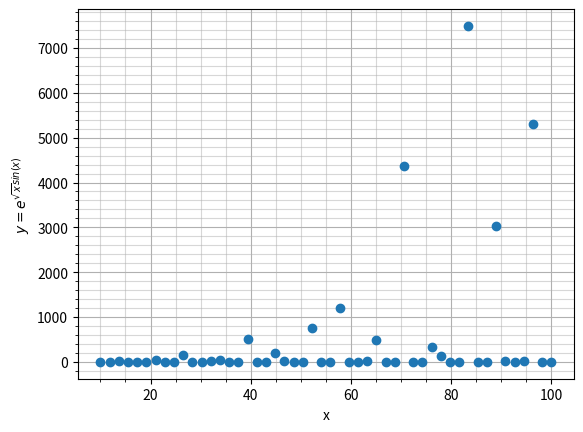

Here is the Python script that generated this plot:
import numpy as np
import matplotlib.pyplot as plt

x =np.linspace(10, 100)
k= x ** 0.5 * np.sin(x)
y =np.exp(k)

plt.plot(x,y, 'o')
plt.grid('visible', which='major', axis='both', alpha=1)
plt.grid('visible', which='minor', axis='both', alpha=0.5)
plt.ylabel("$y = e^{\\sqrt{x}sin(x)}$")
plt.xlabel("x")
plt.minorticks_on()
plt.show()